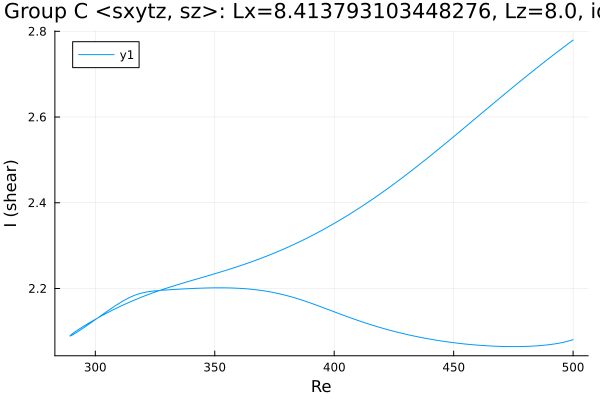

The table this chart was drawn from, first rows:
Re, shear
500.0, 2.78
499.8, 2.778
498.3, 2.773
496.9, 2.767
495.5, 2.761
494.1, 2.755
492.7, 2.749
491.3, 2.743
489.9, 2.737
488.4, 2.73
487, 2.724
485.6, 2.718
484.2, 2.712
482.8, 2.705
481.4, 2.699
480, 2.693
478.5, 2.686
477.1, 2.68
475.7, 2.674
474.3, 2.667
472.9, 2.661
471.5, 2.654
470.1, 2.648
468.6, 2.641
467.2, 2.634
465.8, 2.628
464.4, 2.621
463, 2.615
461.6, 2.608
460.2, 2.601
458.7, 2.595
457.3, 2.588
455.9, 2.582
454.5, 2.575
453.1, 2.568
451.7, 2.562
450.3, 2.555
448.8, 2.549
447.4, 2.542
446, 2.536
444.6, 2.529
443.2, 2.523
441.8, 2.516
440.4, 2.51
438.9, 2.504
437.5, 2.497
436.1, 2.491
434.7, 2.485
433.3, 2.479
431.9, 2.473
430.5, 2.467
429, 2.461
427.6, 2.455
426.2, 2.449
425, 2.444
423.6, 2.438
422.2, 2.432
420.7, 2.427
419.3, 2.421
417.9, 2.415
... 307 more rows
